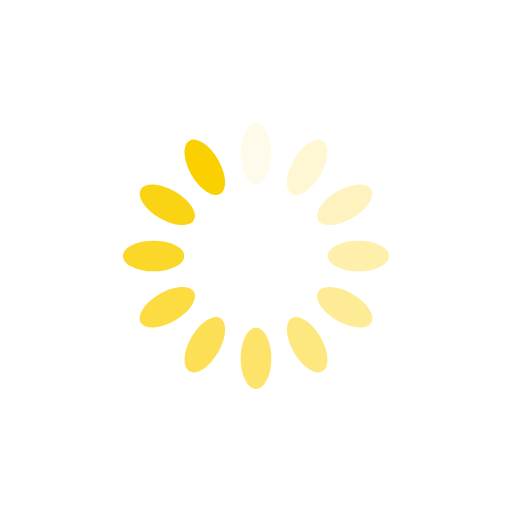
t = 0.00 s
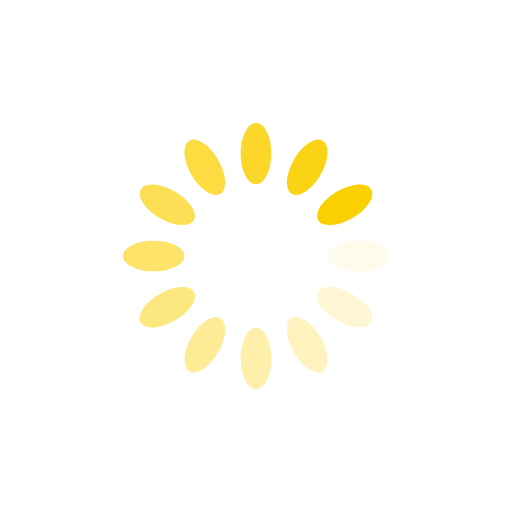
t = 0.25 s
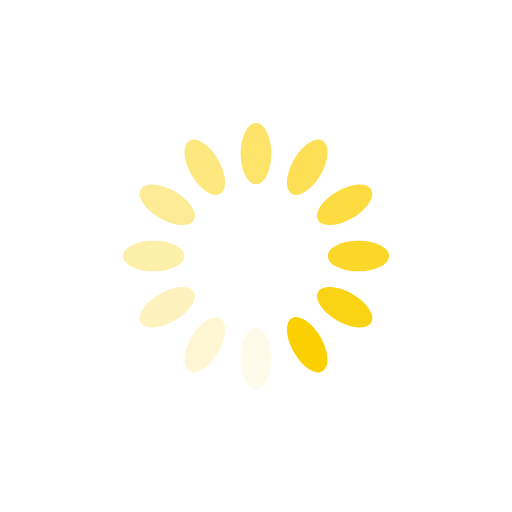
t = 0.50 s
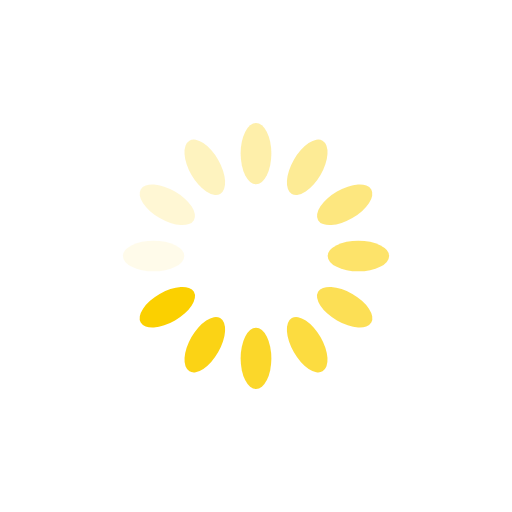
t = 0.75 s

The animated SVG that drew these frames (rendered in a browser with its animation timeline set to each time). Animation: 12 SMIL elements (animate=12); one cycle of 1.00 s, repeats indefinitely.

<svg xmlns="http://www.w3.org/2000/svg" viewBox="0 0 100 100" preserveAspectRatio="xMidYMid" width="200" height="200" style="shape-rendering: auto; display: block; background: transparent;" xmlns:xlink="http://www.w3.org/1999/xlink"><g><g transform="rotate(0 50 50)">
  <rect fill="#fbd000" height="12" width="6" ry="6" rx="3" y="24" x="47">
    <animate repeatCount="indefinite" begin="-0.9166666666666666s" dur="1s" keyTimes="0;1" values="1;0" attributeName="opacity"></animate>
  </rect>
</g><g transform="rotate(30 50 50)">
  <rect fill="#fbd000" height="12" width="6" ry="6" rx="3" y="24" x="47">
    <animate repeatCount="indefinite" begin="-0.8333333333333334s" dur="1s" keyTimes="0;1" values="1;0" attributeName="opacity"></animate>
  </rect>
</g><g transform="rotate(60 50 50)">
  <rect fill="#fbd000" height="12" width="6" ry="6" rx="3" y="24" x="47">
    <animate repeatCount="indefinite" begin="-0.75s" dur="1s" keyTimes="0;1" values="1;0" attributeName="opacity"></animate>
  </rect>
</g><g transform="rotate(90 50 50)">
  <rect fill="#fbd000" height="12" width="6" ry="6" rx="3" y="24" x="47">
    <animate repeatCount="indefinite" begin="-0.6666666666666666s" dur="1s" keyTimes="0;1" values="1;0" attributeName="opacity"></animate>
  </rect>
</g><g transform="rotate(120 50 50)">
  <rect fill="#fbd000" height="12" width="6" ry="6" rx="3" y="24" x="47">
    <animate repeatCount="indefinite" begin="-0.5833333333333334s" dur="1s" keyTimes="0;1" values="1;0" attributeName="opacity"></animate>
  </rect>
</g><g transform="rotate(150 50 50)">
  <rect fill="#fbd000" height="12" width="6" ry="6" rx="3" y="24" x="47">
    <animate repeatCount="indefinite" begin="-0.5s" dur="1s" keyTimes="0;1" values="1;0" attributeName="opacity"></animate>
  </rect>
</g><g transform="rotate(180 50 50)">
  <rect fill="#fbd000" height="12" width="6" ry="6" rx="3" y="24" x="47">
    <animate repeatCount="indefinite" begin="-0.4166666666666667s" dur="1s" keyTimes="0;1" values="1;0" attributeName="opacity"></animate>
  </rect>
</g><g transform="rotate(210 50 50)">
  <rect fill="#fbd000" height="12" width="6" ry="6" rx="3" y="24" x="47">
    <animate repeatCount="indefinite" begin="-0.3333333333333333s" dur="1s" keyTimes="0;1" values="1;0" attributeName="opacity"></animate>
  </rect>
</g><g transform="rotate(240 50 50)">
  <rect fill="#fbd000" height="12" width="6" ry="6" rx="3" y="24" x="47">
    <animate repeatCount="indefinite" begin="-0.25s" dur="1s" keyTimes="0;1" values="1;0" attributeName="opacity"></animate>
  </rect>
</g><g transform="rotate(270 50 50)">
  <rect fill="#fbd000" height="12" width="6" ry="6" rx="3" y="24" x="47">
    <animate repeatCount="indefinite" begin="-0.16666666666666666s" dur="1s" keyTimes="0;1" values="1;0" attributeName="opacity"></animate>
  </rect>
</g><g transform="rotate(300 50 50)">
  <rect fill="#fbd000" height="12" width="6" ry="6" rx="3" y="24" x="47">
    <animate repeatCount="indefinite" begin="-0.08333333333333333s" dur="1s" keyTimes="0;1" values="1;0" attributeName="opacity"></animate>
  </rect>
</g><g transform="rotate(330 50 50)">
  <rect fill="#fbd000" height="12" width="6" ry="6" rx="3" y="24" x="47">
    <animate repeatCount="indefinite" begin="0s" dur="1s" keyTimes="0;1" values="1;0" attributeName="opacity"></animate>
  </rect>
</g><g></g></g><!-- [ldio] generated by https://loading.io --></svg>
